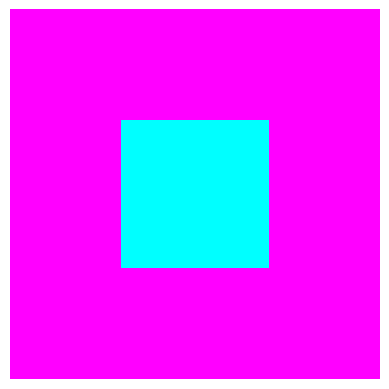

The matplotlib source for this figure:
import numpy as np
import matplotlib.pyplot as plt

# RGB
# RED - 255 , 0 , 0
# GREEN - 0 , 255 , 0
# BLUE - 0 , 0 , 255
# BLACK - 0 , 0, 0
# WHITE - 255 , 255 , 255

blackimage = np.zeros((100, 100, 3), dtype=np.uint8)

print(blackimage[0][0][0])
print(blackimage[0,0,1])
print(blackimage[0,0,2])

# blackimage[0,0,0] = 255
# blackimage[:,: ,0] = 255
# blackimage[: , : ,1] = 255
# hlankimanel :.: 21 = 255

# blackimage[:,:,1] = 255
blackimage[:,:,2] = 255

# YELLOW SQUARE
# blackimage[:,:,0] = 255
# blackimage[:,:,1] = 255

# RED SQUARE
blackimage[:,:,0] = 255

# remove red color
blackimage[30:70,30:70,0] = 0
blackimage[30:70,30:70,1] = 255

# row - 0 , col - 8 , block - 0
print(blackimage [0,0,0])
# row - 0 , col - 8 , block - 1
print(blackimage[0,0,1])
# now ..=. A ...... col .- A hlock - 2

print(blackimage[0,0,2])

# pixel
print(blackimage[0,0])
print(blackimage[90,90])

# 255, 105, 180 -- PINK COLOR
plt.imshow(blackimage)
plt.axis("off")
plt.show()

# whiteimage = np.ones((100,100,3),dtype=np.uint8) * 240

# plt.imshow(whiteimage)
# plt.axis("off")
# plt.show()
